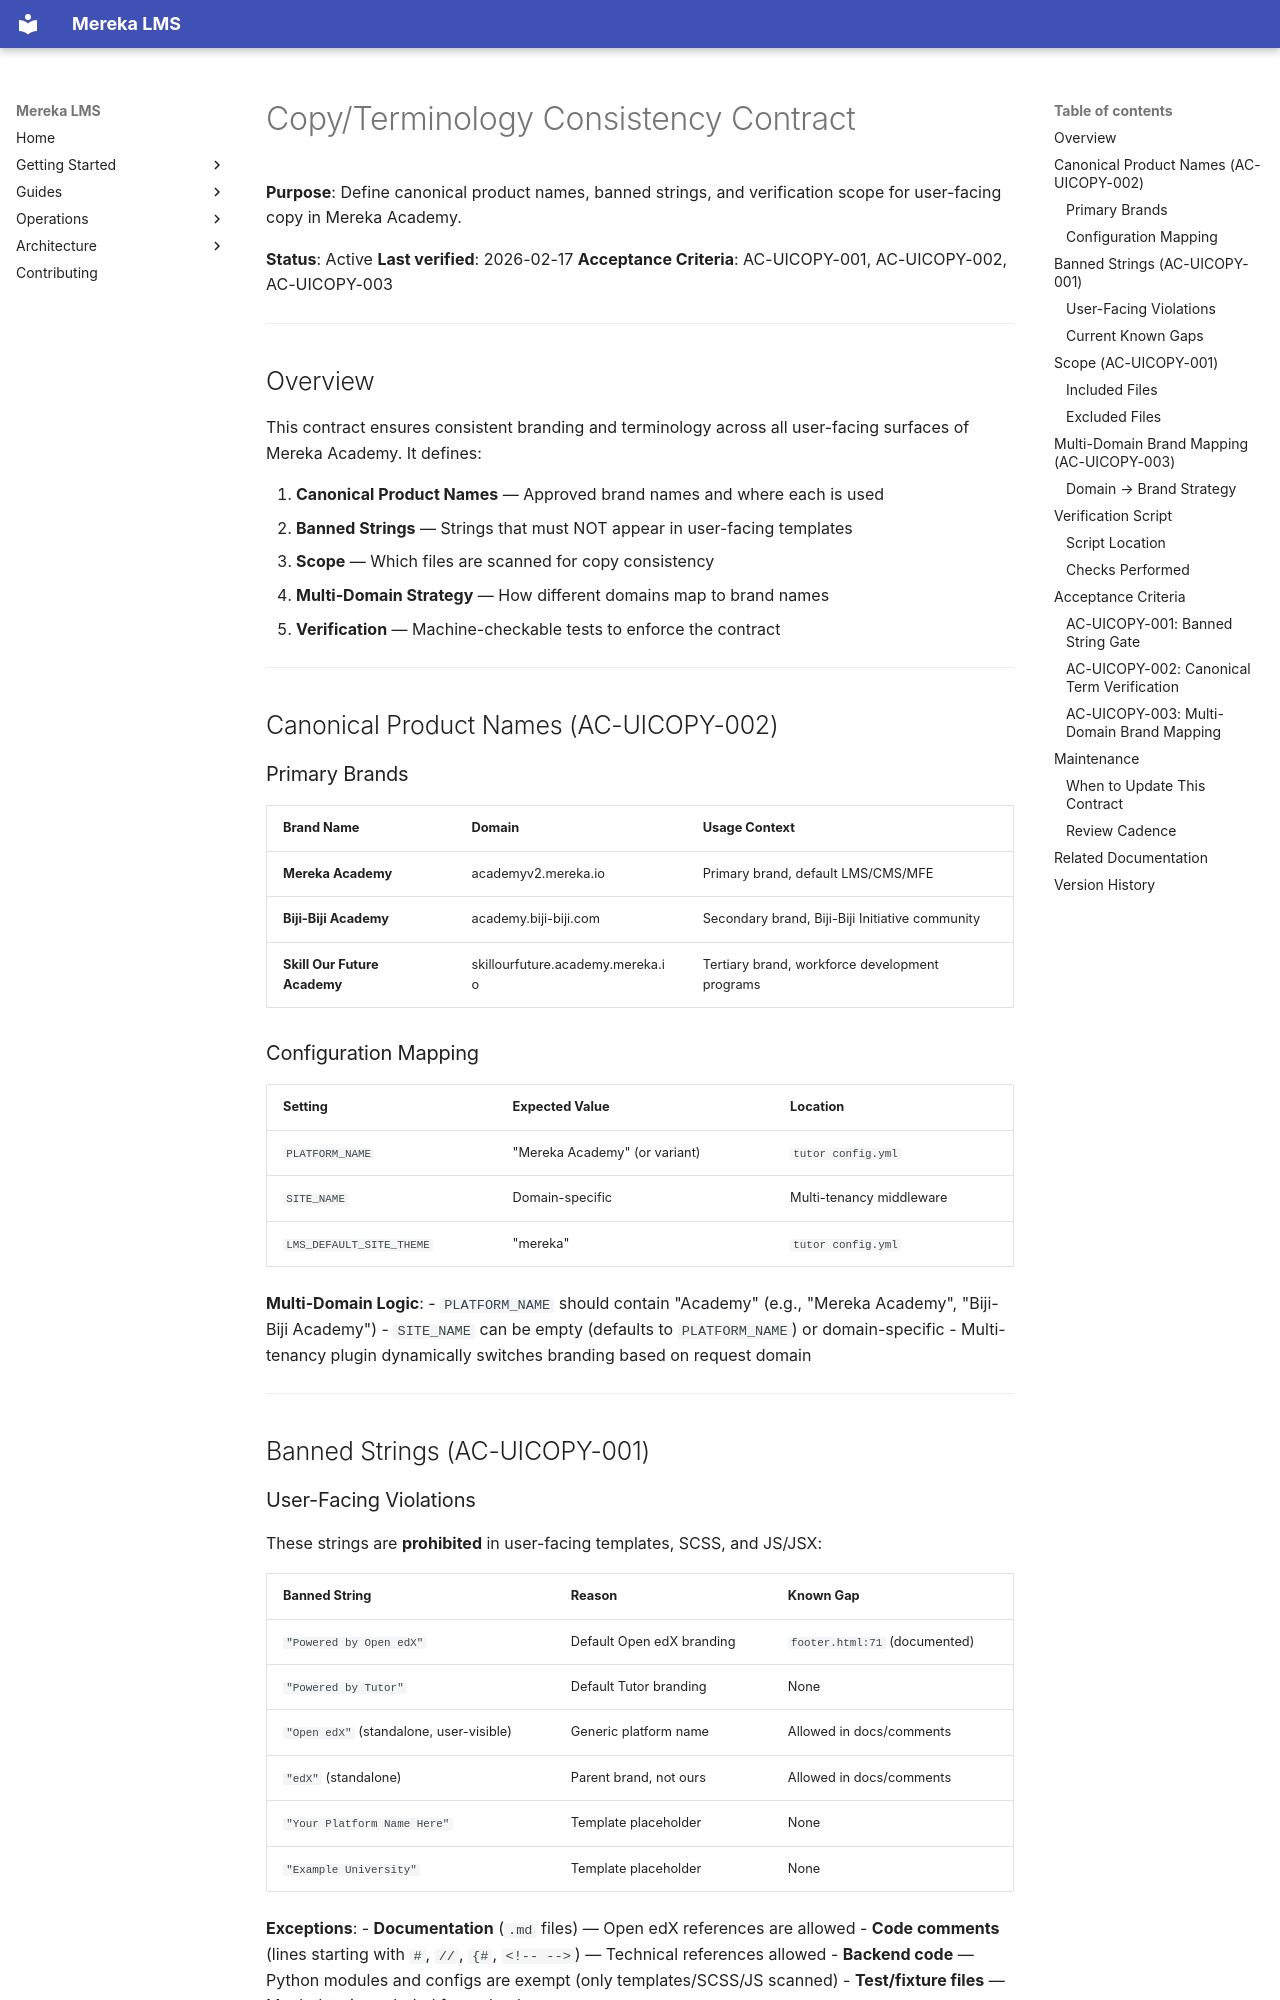

repository: lifeofgurpreet/mereka-lms-prototype · page: policies/architecture/COPY_TERMINOLOGY_CONTRACT/index.html · generator: mkdocs

# Copy/Terminology Consistency Contract

**Purpose**: Define canonical product names, banned strings, and verification scope for user-facing copy in Mereka Academy.

**Status**: Active
**Last verified**: 2026-02-17
**Acceptance Criteria**: AC-UICOPY-001, AC-UICOPY-002, AC-UICOPY-003

---

## Overview

This contract ensures consistent branding and terminology across all user-facing surfaces of Mereka Academy. It defines:

1. **Canonical Product Names** — Approved brand names and where each is used
2. **Banned Strings** — Strings that must NOT appear in user-facing templates
3. **Scope** — Which files are scanned for copy consistency
4. **Multi-Domain Strategy** — How different domains map to brand names
5. **Verification** — Machine-checkable tests to enforce the contract

---

## Canonical Product Names (AC-UICOPY-002)

### Primary Brands

| Brand Name | Domain | Usage Context |
|------------|--------|---------------|
| **Mereka Academy** | academyv2.mereka.io | Primary brand, default LMS/CMS/MFE |
| **Biji-Biji Academy** | academy.biji-biji.com | Secondary brand, Biji-Biji Initiative community |
| **Skill Our Future Academy** | skillourfuture.academy.mereka.io | Tertiary brand, workforce development programs |

### Configuration Mapping

| Setting | Expected Value | Location |
|---------|---------------|----------|
| `PLATFORM_NAME` | "Mereka Academy" (or variant) | `tutor config.yml` |
| `SITE_NAME` | Domain-specific | Multi-tenancy middleware |
| `LMS_DEFAULT_SITE_THEME` | "mereka" | `tutor config.yml` |

**Multi-Domain Logic**:
- `PLATFORM_NAME` should contain "Academy" (e.g., "Mereka Academy", "Biji-Biji Academy")
- `SITE_NAME` can be empty (defaults to `PLATFORM_NAME`) or domain-specific
- Multi-tenancy plugin dynamically switches branding based on request domain

---

## Banned Strings (AC-UICOPY-001)

### User-Facing Violations

These strings are **prohibited** in user-facing templates, SCSS, and JS/JSX:

| Banned String | Reason | Known Gap |
|---------------|--------|-----------|
| `"Powered by Open edX"` | Default Open edX branding | `footer.html:71` (documented) |
| `"Powered by Tutor"` | Default Tutor branding | None |
| `"Open edX"` (standalone, user-visible) | Generic platform name | Allowed in docs/comments |
| `"edX"` (standalone) | Parent brand, not ours | Allowed in docs/comments |
| `"Your Platform Name Here"` | Template placeholder | None |
| `"Example University"` | Template placeholder | None |

**Exceptions**:
- **Documentation** (`.md` files) — Open edX references are allowed
- **Code comments** (lines starting with `#`, `//`, `{#`, `<!-- -->`) — Technical references allowed
- **Backend code** — Python modules and configs are exempt (only templates/SCSS/JS scanned)
- **Test/fixture files** — Mock data is excluded from checks
